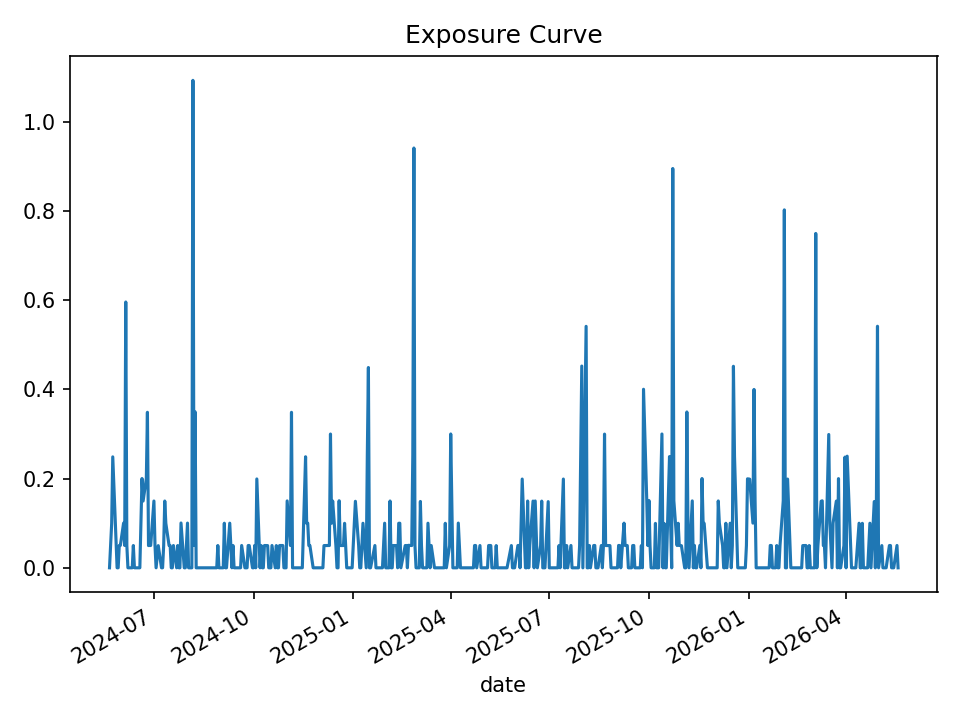

The table this chart was drawn from, first rows:
date, open_positions, gross_exposure, exposure_pct
2024-05-21, 0, 0.0, 0.0
2024-05-22, 1, 49948, 0.05001
2024-05-23, 2, 99236, 0.09973
2024-05-24, 5, 249787, 0.2487
2024-05-28, 0, 0.0, 0.0
2024-05-29, 0, 0.0, 0.0
2024-05-30, 1, 50218, 0.05002
2024-05-31, 1, 50197, 0.05004
2024-06-03, 2, 99983, 0.1003
2024-06-04, 1, 49736, 0.05007
2024-06-05, 12, 600632, 0.5957
2024-06-06, 1, 50528, 0.04991
2024-06-07, 0, 0.0, 0.0
2024-06-10, 0, 0.0, 0.0
2024-06-11, 0, 0.0, 0.0
2024-06-12, 1, 50490, 0.04996
2024-06-13, 0, 0.0, 0.0
2024-06-14, 0, 0.0, 0.0
2024-06-17, 0, 0.0, 0.0
2024-06-18, 0, 0.0, 0.0
2024-06-20, 4, 201565, 0.2002
2024-06-21, 3, 151125, 0.1496
2024-06-24, 4, 201290, 0.1998
2024-06-25, 7, 353443, 0.3485
2024-06-26, 1, 50502, 0.04987
2024-06-27, 1, 50540, 0.05007
2024-06-28, 1, 50345, 0.04996
2024-07-01, 3, 151459, 0.1497
2024-07-02, 1, 50416, 0.04989
2024-07-03, 0, 0.0, 0.0
2024-07-05, 1, 50511, 0.0497
2024-07-08, 0, 0.0, 0.0
2024-07-09, 0, 0.0, 0.0
2024-07-10, 1, 50585, 0.04994
2024-07-11, 3, 151700, 0.1497
2024-07-12, 2, 101091, 0.09963
2024-07-15, 1, 50686, 0.04993
2024-07-16, 1, 50526, 0.04984
2024-07-17, 0, 0.0, 0.0
2024-07-18, 0, 0.0, 0.0
2024-07-19, 1, 50252, 0.04996
2024-07-22, 0, 0.0, 0.0
2024-07-23, 1, 50131, 0.04992
2024-07-24, 0, 0.0, 0.0
2024-07-25, 0, 0.0, 0.0
2024-07-26, 2, 99880, 0.1004
2024-07-29, 0, 0.0, 0.0
2024-07-30, 0, 0.0, 0.0
2024-07-31, 1, 49486, 0.04998
2024-08-01, 2, 99054, 0.1002
2024-08-02, 0, 0.0, 0.0
2024-08-05, 0, 0.0, 0.0
2024-08-06, 22, 1088583, 1.093
2024-08-07, 1, 50663, 0.05005
2024-08-08, 7, 354429, 0.3496
2024-08-09, 0, 0.0, 0.0
2024-08-12, 0, 0.0, 0.0
2024-08-13, 0, 0.0, 0.0
2024-08-14, 0, 0.0, 0.0
2024-08-15, 0, 0.0, 0.0
... 440 more rows
